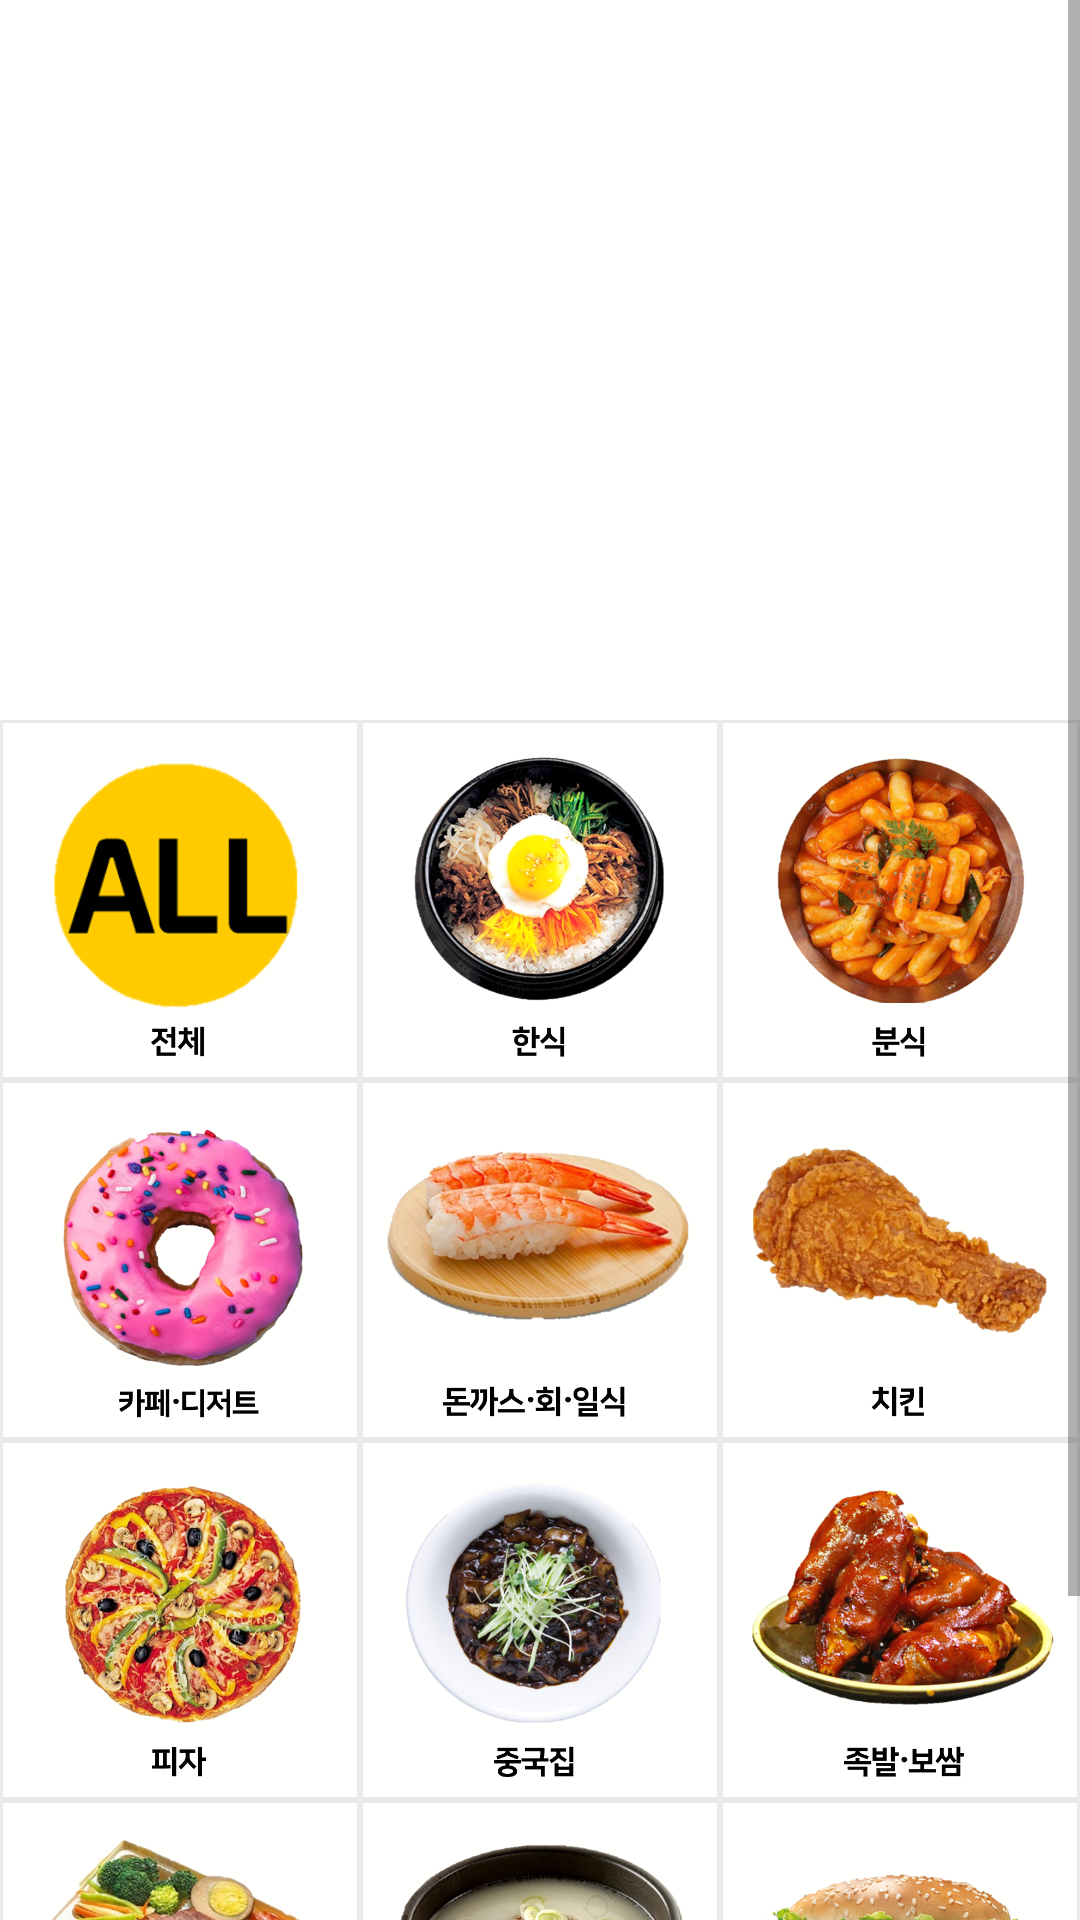

Produce the Android XML layout that renders to this screen, including the resource entries it uses.
<!-- AndroidManifest.xml: application theme AppTheme -->
<!-- res/layout/main_screen.xml -->
<?xml version="1.0" encoding="utf-8"?>
<android.support.v4.widget.DrawerLayout xmlns:android="http://schemas.android.com/apk/res/android"
    android:id="@+id/drawerLayout"
    android:layout_width="match_parent"
    android:layout_height="match_parent"
    android:fitsSystemWindows="true">

    <ScrollView xmlns:android="http://schemas.android.com/apk/res/android"
        android:layout_width="match_parent"
        android:layout_height="wrap_content">

        <LinearLayout
            android:layout_width="match_parent"
            android:layout_height="match_parent"
            android:orientation="vertical">

            <android.support.v4.view.ViewPager
                android:id="@+id/viewPager"
                android:layout_width="match_parent"
                android:layout_height="240dp"
                android:background="@color/colorWhite">
            </android.support.v4.view.ViewPager>

            <TableLayout
                android:layout_width="match_parent"
                android:layout_height="wrap_content">

                <TableRow>

                    <ImageButton
                        android:id="@+id/buttonMainWhole"
                        android:layout_width="wrap_content"
                        android:layout_height="120dp"
                        android:layout_weight="1"
                        android:background="@drawable/main_screen_menu_selector"
                        android:scaleType="fitCenter"
                        android:src="@drawable/whole"
                        android:paddingTop="10dp"/>

                    <ImageButton
                        android:id="@+id/buttonMainHansik"
                        android:layout_width="wrap_content"
                        android:layout_height="120dp"
                        android:layout_weight="1"
                        android:background="@drawable/main_screen_menu_selector"
                        android:scaleType="fitCenter"
                        android:src="@drawable/hansik"
                        android:paddingTop="10dp"/>

                    <ImageButton
                        android:id="@+id/buttonMainBunsik"
                        android:layout_width="wrap_content"
                        android:layout_height="120dp"
                        android:layout_weight="1"
                        android:background="@drawable/main_screen_menu_selector"
                        android:scaleType="fitCenter"
                        android:src="@drawable/bunsik"
                        android:paddingTop="10dp"/>

                </TableRow>

                <TableRow>

                    <ImageButton
                        android:id="@+id/buttonMainCafeDessert"
                        android:layout_width="wrap_content"
                        android:layout_height="120dp"
                        android:layout_weight="1"
                        android:background="@drawable/main_screen_menu_selector"
                        android:scaleType="fitCenter"
                        android:src="@drawable/dessert"
                        android:paddingTop="15dp"/>

                    <ImageButton
                        android:id="@+id/buttonMainDonkkasSushiJapanese"
                        android:layout_width="wrap_content"
                        android:layout_height="120dp"
                        android:layout_weight="1"
                        android:background="@drawable/main_screen_menu_selector"
                        android:scaleType="fitCenter"
                        android:src="@drawable/sushijapanese"
                        android:paddingTop="10dp"/>

                    <ImageButton
                        android:id="@+id/buttonMainChicken"
                        android:layout_width="wrap_content"
                        android:layout_height="120dp"
                        android:layout_weight="1"
                        android:background="@drawable/main_screen_menu_selector"
                        android:scaleType="fitCenter"
                        android:src="@drawable/chicken"
                        android:paddingTop="10dp"/>

                </TableRow>

                <TableRow>

                    <ImageButton
                        android:id="@+id/buttonMainPizza"
                        android:layout_width="wrap_content"
                        android:layout_height="120dp"
                        android:layout_weight="1"
                        android:background="@drawable/main_screen_menu_selector"
                        android:scaleType="fitCenter"
                        android:src="@drawable/pizza"
                        android:paddingTop="10dp"/>

                    <ImageButton
                        android:id="@+id/buttonMainChinese"
                        android:layout_width="wrap_content"
                        android:layout_height="120dp"
                        android:layout_weight="1"
                        android:background="@drawable/main_screen_menu_selector"
                        android:scaleType="fitCenter"
                        android:src="@drawable/chineses"
                        android:paddingTop="10dp"/>

                    <ImageButton
                        android:id="@+id/buttonMainJokbalBossam"
                        android:layout_width="wrap_content"
                        android:layout_height="120dp"
                        android:layout_weight="1"
                        android:background="@drawable/main_screen_menu_selector"
                        android:scaleType="fitCenter"
                        android:src="@drawable/jokbal"
                        android:paddingTop="10dp"/>
                </TableRow>

                <TableRow>

                    <ImageButton
                        android:id="@+id/buttonMainLunchbox"
                        android:layout_width="wrap_content"
                        android:layout_height="120dp"
                        android:layout_weight="1"
                        android:background="@drawable/main_screen_menu_selector"
                        android:scaleType="fitCenter"
                        android:src="@drawable/lunchbox"
                        android:text="도시락"
                        android:paddingTop="10dp"/>

                    <ImageButton
                        android:id="@+id/buttonMainSoup"
                        android:layout_width="wrap_content"
                        android:layout_height="120dp"
                        android:layout_weight="1"
                        android:background="@drawable/main_screen_menu_selector"
                        android:scaleType="fitCenter"
                        android:src="@drawable/steam"
                        android:text="찜,탕"
                        android:paddingTop="10dp"/>

                    <ImageButton
                        android:id="@+id/buttonMainFastfood"
                        android:layout_width="wrap_content"
                        android:layout_height="120dp"
                        android:layout_weight="1"
                        android:background="@drawable/main_screen_menu_selector"
                        android:scaleType="fitCenter"
                        android:src="@drawable/fastfood"
                        android:text="패스트푸드"
                        android:paddingTop="10dp"/>
                </TableRow>


            </TableLayout>

            <Button
                android:id="@+id/buttonMainMakeMeeting"
                android:layout_width="match_parent"
                android:layout_height="50dp"
                android:background="@drawable/button_selector"
                android:fontFamily="@font/yypossangmundongb"
                android:text="모임 만들기" />
        </LinearLayout>
    </ScrollView>


    <LinearLayout
        android:id="@+id/drawer"
        android:layout_width="300dp"
        android:layout_height="match_parent"
        android:layout_gravity="start"
        android:background="#ffffff"
        android:gravity="center_horizontal"
        android:orientation="vertical">


        <TableLayout
            android:layout_width="match_parent"
            android:layout_height="wrap_content">

            <ImageView
                android:layout_width="match_parent"
                android:layout_height="100dp"
                android:scaleType="fitXY"
                android:src="@drawable/menu_image" />

            <Button
                android:id="@+id/buttonMenuLogout"
                android:layout_width="match_parent"
                android:layout_height="50dp"
                android:fontFamily="@font/nanumsquareaceb"
                android:text="로그아웃"
                android:background="@drawable/menu_button"/>

            <TableRow>


                <ImageButton
                    android:id="@+id/buttonMenuPrivarcy"
                    android:layout_width="wrap_content"
                    android:layout_height="100dp"
                    android:layout_weight="1"
                    android:background="@drawable/menu_button"
                    android:scaleType="fitXY"
                    android:src="@drawable/privarcy" />

                <ImageButton
                    android:id="@+id/buttonMenuMymeeting"
                    android:layout_width="wrap_content"
                    android:layout_height="100dp"
                    android:layout_weight="1"
                    android:background="@drawable/menu_button"
                    android:scaleType="fitXY"
                    android:src="@drawable/myroom" />

                <ImageButton
                    android:id="@+id/buttonMenuWant"
                    android:layout_width="wrap_content"
                    android:layout_height="100dp"
                    android:layout_weight="1"
                    android:background="@drawable/menu_button"
                    android:scaleType="fitXY"
                    android:src="@drawable/jjim" />
            </TableRow>

            <ImageButton
                android:id="@+id/buttonMenuNotice"
                android:layout_width="match_parent"
                android:layout_height="50dp"
                android:background="@drawable/menu_button"
                android:scaleType="fitXY"
                android:src="@drawable/notice" />
        </TableLayout>
    </LinearLayout>
</android.support.v4.widget.DrawerLayout>
<!-- resources referenced by this layout -->
<resources>
  <color name="colorWhite">#FFFFFE</color>
  <!-- drawable bunsik: png bitmap (drawable, 529312 bytes) -->
  <!-- drawable button_selector (drawable) -->
  <?xml version="1.0" encoding="utf-8"?>
  <selector xmlns:android="http://schemas.android.com/apk/res/android">
  
      <item android:bottom="3dp">
          <shape>
              <corners android:radius="5dp"/>
              <solid android:color="@color/colorOrange" />
          </shape>
      </item>
  </selector>
  <!-- drawable chicken: png bitmap (drawable, 330283 bytes) -->
  <!-- drawable chineses: png bitmap (drawable, 393398 bytes) -->
  <!-- drawable dessert: png bitmap (drawable, 450871 bytes) -->
  <!-- drawable fastfood: png bitmap (drawable, 459093 bytes) -->
  <!-- drawable hansik: png bitmap (drawable, 438728 bytes) -->
  <!-- drawable jjim: png bitmap (drawable, 57765 bytes) -->
  <!-- drawable jokbal: png bitmap (drawable, 452230 bytes) -->
  <!-- drawable lunchbox: png bitmap (drawable, 500242 bytes) -->
  <!-- drawable main_screen_menu_selector (drawable) -->
  <?xml version="1.0" encoding="utf-8"?>
  <selector xmlns:android="http://schemas.android.com/apk/res/android" >
      <item>
          <shape >
              
              <solid android:color="@color/colorWhite"/>
              
              <stroke android:width="1dp" android:color="#eee9e9"/>
          </shape>
      </item>
  </selector>
  <!-- drawable menu_button (drawable) -->
  <?xml version="1.0" encoding="utf-8"?>
  <shape xmlns:android="http://schemas.android.com/apk/res/android">
      <stroke
          android:color="@color/colorBeige" android:width="1dp" />
  </shape>
  <!-- drawable menu_image: png bitmap (drawable, 45660 bytes) -->
  <!-- drawable myroom: png bitmap (drawable, 96516 bytes) -->
  <!-- drawable notice: png bitmap (drawable, 7894 bytes) -->
  <!-- drawable pizza: png bitmap (drawable, 513875 bytes) -->
  <!-- drawable privarcy: png bitmap (drawable, 38853 bytes) -->
  <!-- drawable steam: png bitmap (drawable, 433190 bytes) -->
  <!-- drawable sushijapanese: png bitmap (drawable, 413891 bytes) -->
  <!-- drawable whole: png bitmap (drawable, 44275 bytes) -->
  <style name="AppTheme" parent="Theme.AppCompat.Light.DarkActionBar">
          
          <item name="colorPrimary">@color/colorDeepBeige</item>
          <item name="colorPrimaryDark">#8b8989</item>
          <item name="colorAccent">@color/colorAccent</item>
      </style>
  <color name="colorOrange">#FC9637</color>
  <color name="colorBeige">#FFD7AF</color>
  <color name="colorDeepBeige">#FBB485</color>
  <color name="colorAccent">#D81B60</color>
</resources>
